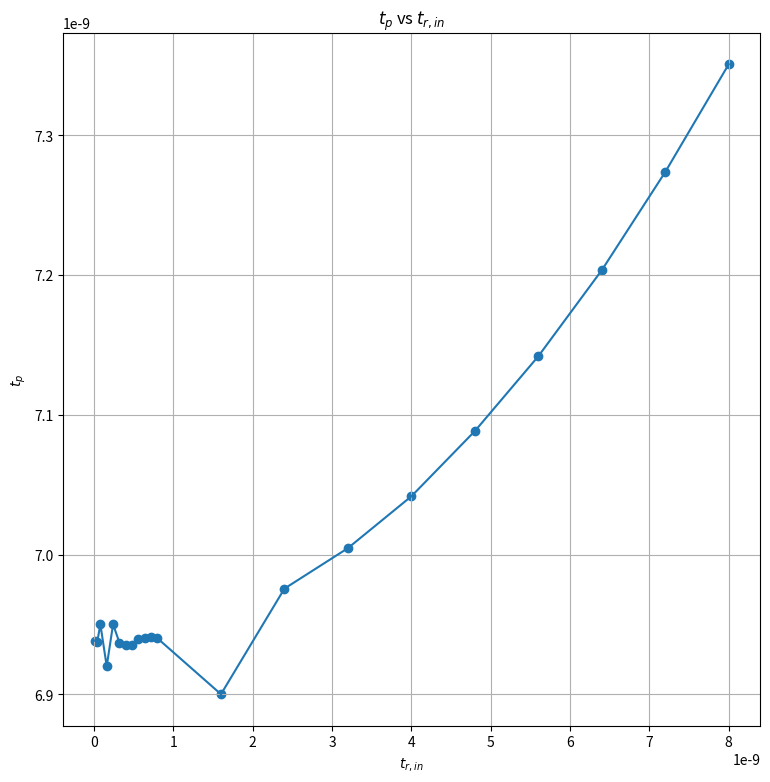

Here is the Python script that generated this plot:
import numpy as np
import matplotlib.pyplot as plt

alpha = np.array([10*1e-12, 50*1e-12, 100*1e-12, 200*1e-12, 300*1e-12, 400*1e-12, 
		500*1e-12, 600*1e-12, 700*1e-12, 800*1e-12, 900*1e-12, 1*1e-9,
		2*1e-9, 3*1e-9, 4*1e-9, 5*1e-9, 6*1e-9, 7*1e-9, 8*1e-9, 9*1e-9, 10*1e-9])
		
tpout = np.array([6.9434*1e-9, 6.96226*1e-9, 7*1e-9, 7.02*1e-9, 7.1*1e-9, 7.137*1e-9,
        7.185*1e-9, 7.23491*1e-9, 7.28977*1e-9, 7.34026*1e-9, 7.39123*1e-9, 7.44*1e-9, 
        7.9*1e-9, 8.47558*1e-9, 9.00455*1e-9, 9.54167*1e-9, 1.008833*1e-8, 1.06419*1e-8, 
		1.12035*1e-8, 1.17738*1e-8, 1.23509*1e-8])

tr = 0.8*alpha
tpin = alpha/2
tp = tpout - tpin
		
plt.figure(figsize=(9,9))
plt.plot(tr,tp)
plt.grid()
plt.scatter(tr,tp)
plt.title(r"$t_{p}$ vs $t_{r,in}$")
plt.xlabel(r"$t_{r,in}$")
plt.ylabel(r"$t_{p}$")
plt.savefig("5b.png")
plt.show()
